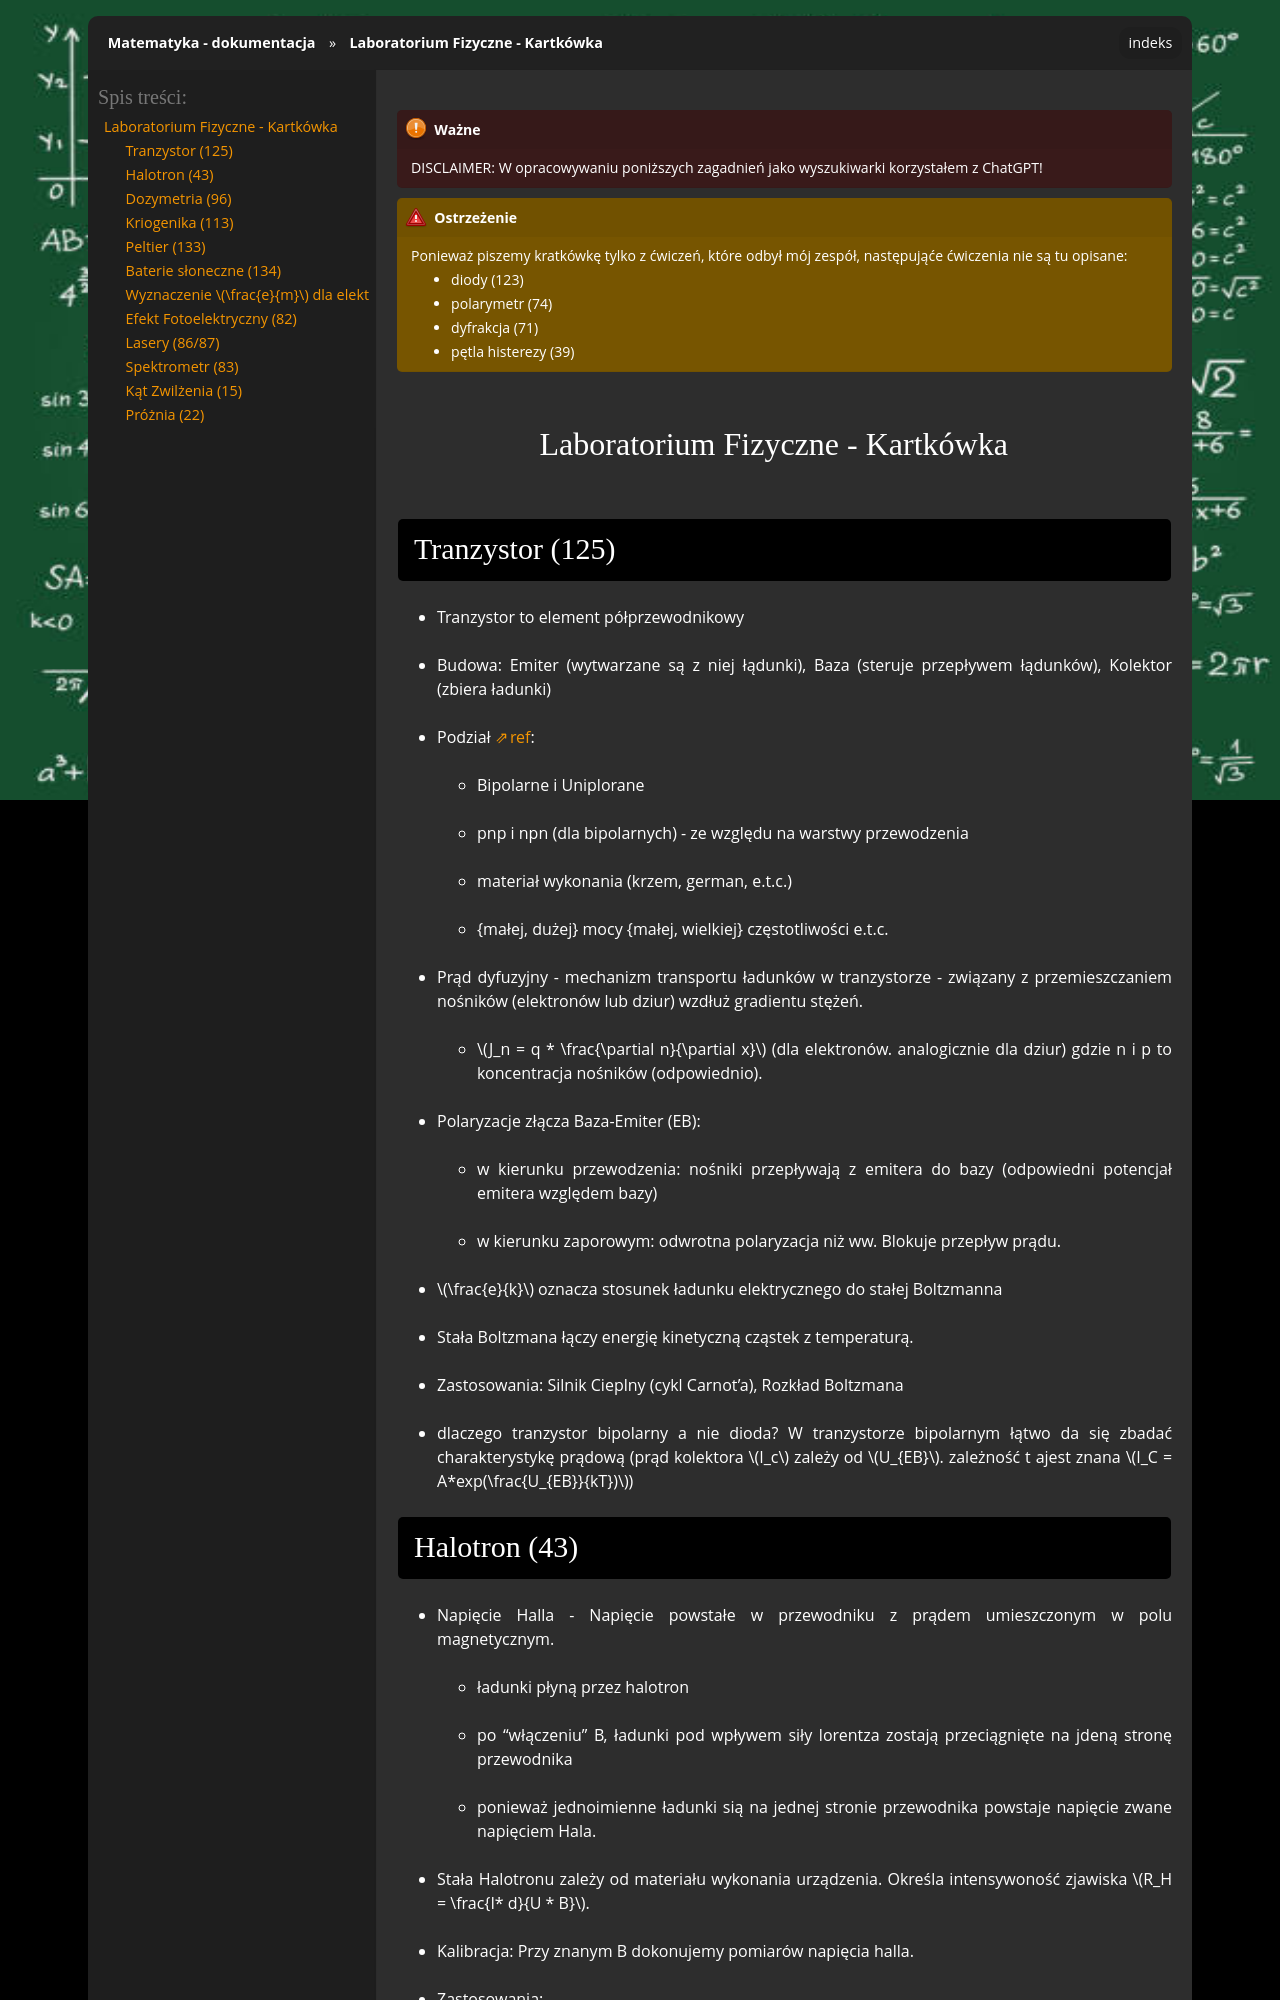

repository: gucio321/matematyka · page: assets/notes/03labfiz/labfiz_2025.01.18.html · generator: sphinx

```{important}
DISCLAIMER: W opracowywaniu poniższych zagadnień jako wyszukiwarki korzystałem z ChatGPT!
```

```{warning}
Ponieważ piszemy kratkówkę tylko z ćwiczeń, które odbył mój zespół, następująće ćwiczenia nie są tu opisane:
- diody (123)
- polarymetr (74)
- dyfrakcja (71)
- pętla histerezy (39)
```

# Laboratorium Fizyczne - Kartkówka

## Tranzystor (125)

- Tranzystor to element półprzewodnikowy
- Budowa: Emiter (wytwarzane są z niej łądunki), Baza (steruje przepływem łądunków), Kolektor (zbiera ładunki)
- Podział [ref](https://pl.wikipedia.org/wiki/Tranzystor):
    * Bipolarne i Uniplorane
    * pnp i npn (dla bipolarnych) - ze względu na warstwy przewodzenia
    * materiał wykonania (krzem, german, e.t.c.)
    * {małej, dużej} mocy {małej, wielkiej} częstotliwości e.t.c.
- Prąd dyfuzyjny - mechanizm transportu ładunków w tranzystorze - związany z przemieszczaniem nośników (elektronów lub dziur) wzdłuż gradientu stężeń.
    * $J_n = q * \frac{\partial n}{\partial x}$ (dla elektronów. analogicznie dla dziur) gdzie n i p to koncentracja nośników (odpowiednio).
- Polaryzacje złącza Baza-Emiter (EB):
    * w kierunku przewodzenia: nośniki przepływają z emitera do bazy (odpowiedni potencjał emitera względem bazy)
    * w kierunku zaporowym: odwrotna polaryzacja niż ww. Blokuje przepływ prądu.
- $\frac{e}{k}$ oznacza stosunek ładunku elektrycznego do stałej Boltzmanna
- Stała Boltzmana łączy energię kinetyczną cząstek z temperaturą.
- Zastosowania: Silnik Cieplny (cykl Carnot'a), Rozkład Boltzmana
- dlaczego tranzystor bipolarny a nie dioda? W tranzystorze bipolarnym łątwo da się zbadać charakterystykę prądową (prąd kolektora $I_c$ zależy od $U_{EB}$. zależność t ajest znana $I_C = A*exp(\frac{U_{EB}}{kT})$)
